Run: headless pygame with SDL's dummy video driver; simulated clock (each Clock.tick advances the game by its frame time, no real sleeping); random seed 0; keys injected as events and as key.get_pressed() state; no mouse input.
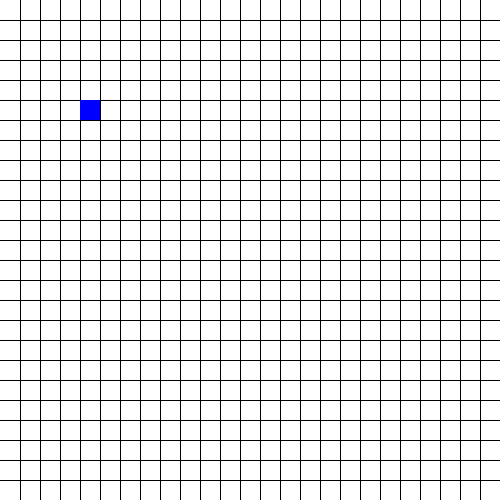
Frame 1 of 4 · flips 1–60 · no input
Frame 2 of 4 · flips 61–180 · tapped SPACE, RETURN · held RIGHT (→), D · screen unchanged from frame 1, image omitted
Frame 3 of 4 · flips 181–300 · held DOWN (↓), S · screen unchanged from frame 2, image omitted
Frame 4 of 4 · flips 301–420 · held LEFT (←), A, UP (↑), W · screen unchanged from frame 3, image omitted

The pygame program that drew these frames:

import pygame
import random
 
pygame.init()
 
window = pygame.display.set_mode((500,500))
pygame.display.set_caption("Snake (hisssssssssssss)")
 
run = True
 
head_x = 80
head_y = 100
head_pos = [head_x, head_y] 
body_1x = 60
body_1y = 100
body_1pos = [body_1x, body_1y]
body_2x = 40
body_2y = 100
body_2pos = [body_2x, body_2y]

body_c = [head_pos, body_1pos, body_2pos]

fps = 3
clock = pygame.time.Clock()
 
velocity_x = 0
velocity_y = 0

def make_grid():
    window.fill((255,255,255))
    diff = 20
    x = 0
    y = 0
    for i in range (0,25):
        x = x + diff
        y = y + diff
        pygame.draw.line(window, (0,0,0), (x,0), (x,500))
        pygame.draw.line(window, (0,0,0), (0,y), (500,y))


def coordinates(bodyco, velx, vely):
    bodyc = bodyco
    bodyc[-1][0] = bodyc[-2][0]
    bodyc[-1][1] = bodyc[-2][1]
    bodyc[-2][0] = bodyc[-3][0]
    bodyc[-2][1] = bodyc[-3][1]
    bodyc[-3][0] += velx
    bodyc[-3][1] += vely
    return bodyc


def draw_body(window, bodycor, velox, veloy):
    body = coordinates(bodycor, velox, veloy)
    pygame.draw.rect(window, (0, 255,0) , (body[2][0], body[2][1], 20, 20))
    pygame.draw.rect(window, (0, 255,0) , (body[1][0], body[1][1], 20, 20))    
    pygame.draw.rect(window, (0, 255,0) , (body[0][0], body[0][1], 20, 20))
    pygame.draw.rect(window, (0, 0,0) , (body[0][0]+4, body[0][1]+4, 12,12))
    


while run:
    for event in pygame.event.get():
        if event.type == pygame.QUIT:
            run = False
            pygame.quit()
 
        if event.type == pygame.KEYDOWN:
            if event.key == pygame.K_RIGHT:
                velocity_x = 20
                velocity_y = 0
               
            if event.key == pygame.K_LEFT:
                velocity_x = -20
                velocity_y = 0
 
            if event.key == pygame.K_UP:
                velocity_x = 0
                velocity_y = -20                
 
            if event.key == pygame.K_DOWN:
                velocity_x = 0
                velocity_y = 20

                 
    make_grid()
    draw_body(window, body_c, velocity_x, velocity_y)
    pygame.draw.rect(window, (0, 0,255) , (head_x, head_y, 20, 20)) #serves the purpose of house/starting point
    pygame.display.update()
    clock.tick(fps)
 
 
pygame.quit()
